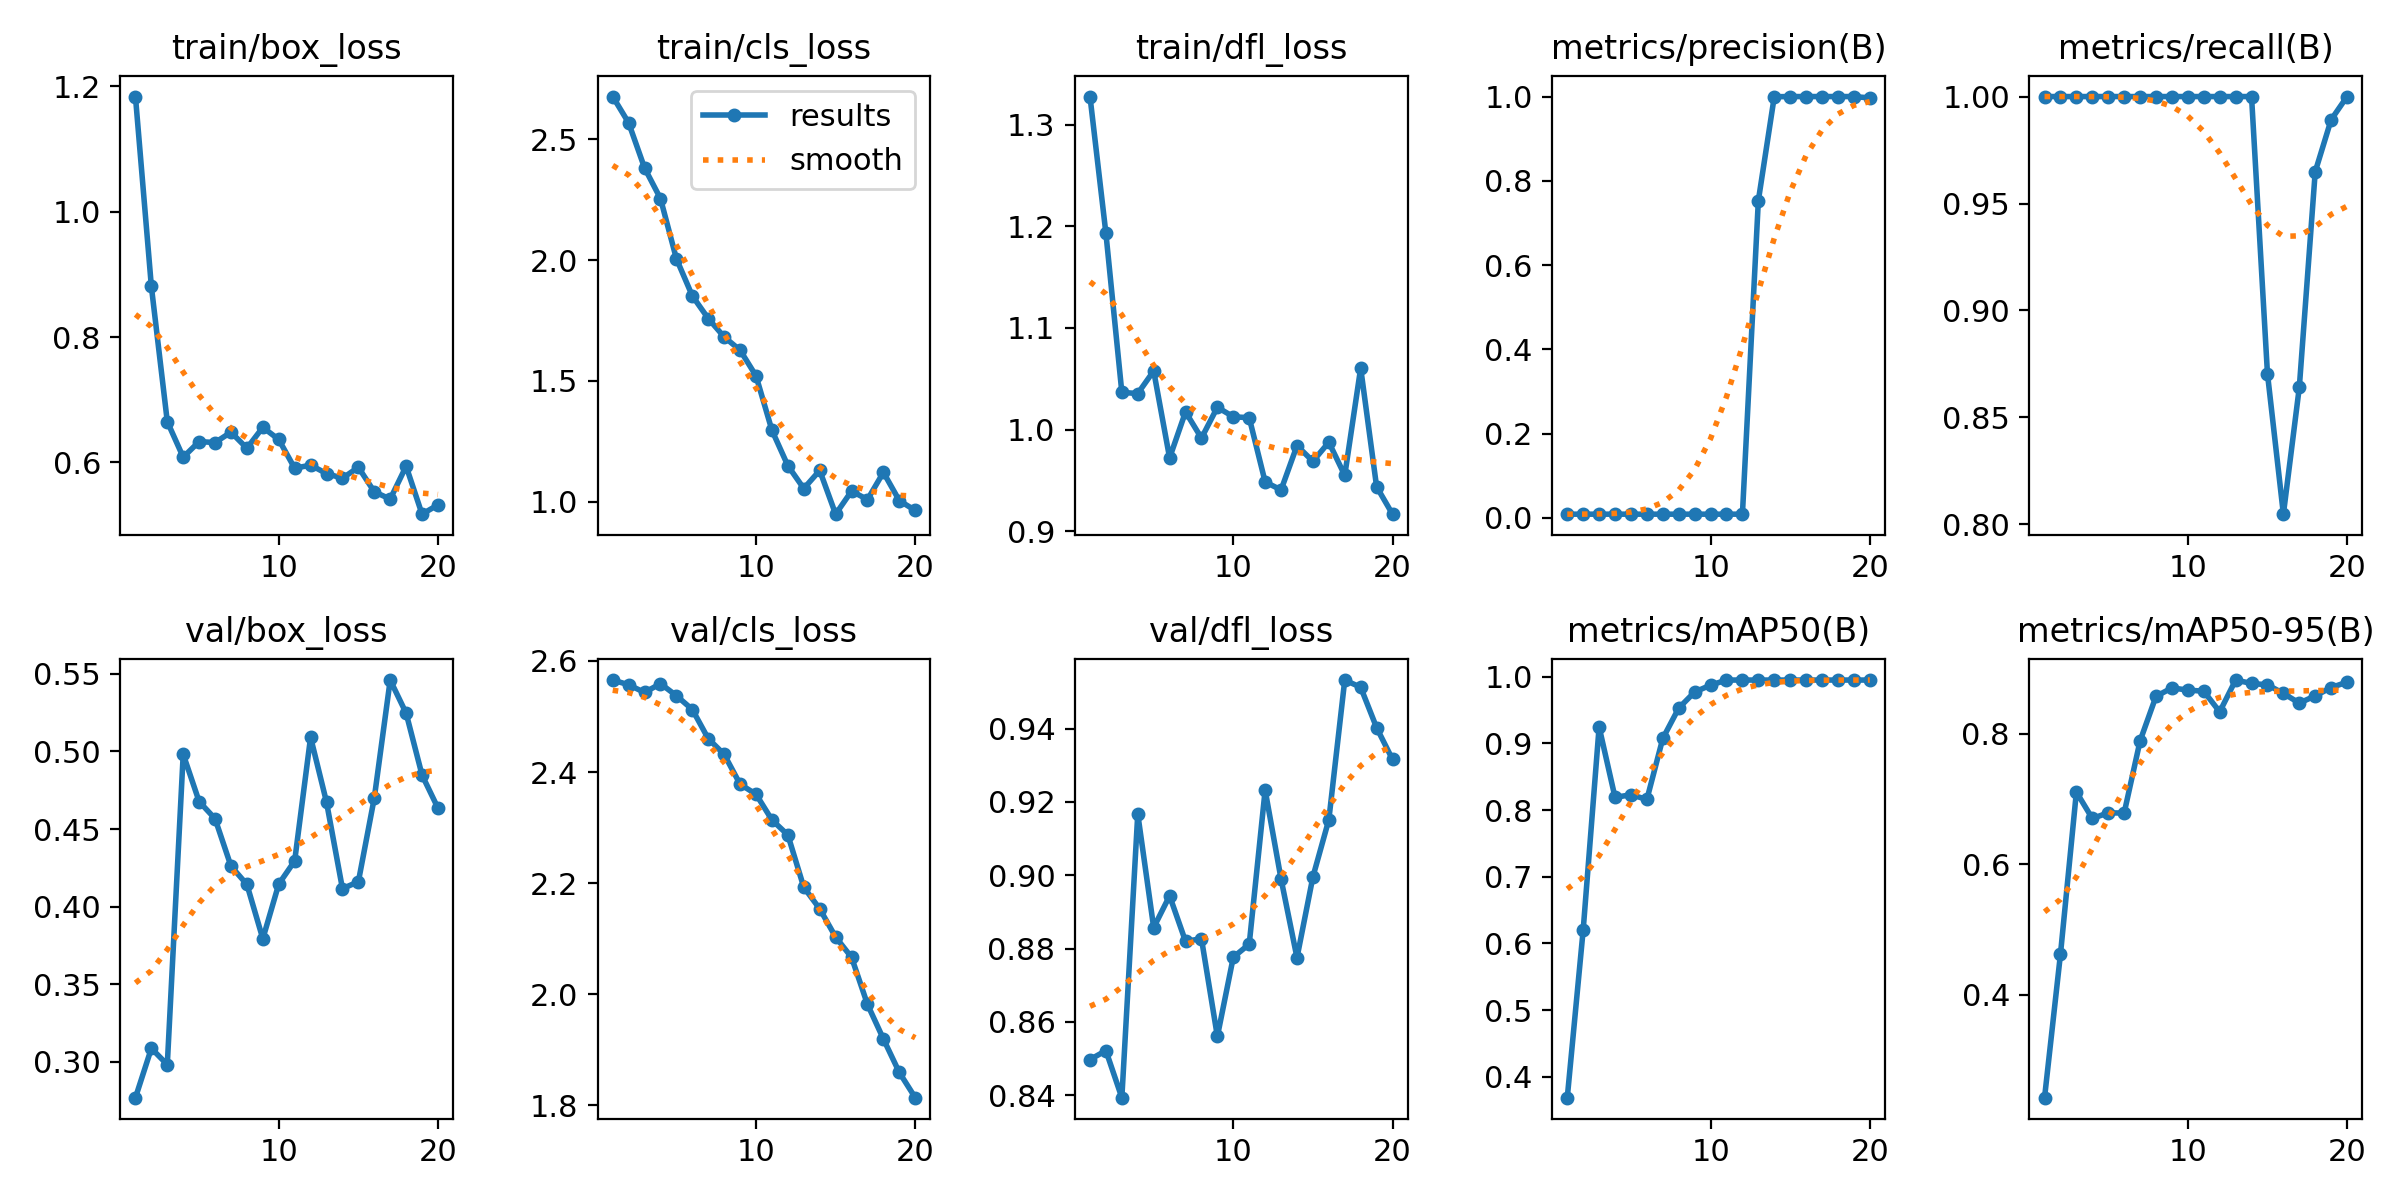

Source data for this figure (header and first rows):
epoch, time, train/box_loss, train/cls_loss, train/dfl_loss, metrics/precision(B), metrics/recall(B), metrics/mAP50(B), metrics/mAP50-95(B), val/box_loss, val/cls_loss, val/dfl_loss, lr/pg0, lr/pg1, lr/pg2
1, 16.11, 1.184, 2.677, 1.328, 0.00852, 1, 0.3688, 0.2422, 0.2769, 2.566, 0.8497, 4e-05, 4e-05, 4e-05
2, 32.59, 0.8807, 2.568, 1.193, 0.00852, 1, 0.6205, 0.4622, 0.3087, 2.557, 0.8521, 9.505e-05, 9.505e-05, 9.505e-05
3, 48.46, 0.6651, 2.382, 1.037, 0.00852, 1, 0.9247, 0.7106, 0.2982, 2.543, 0.8393, 0.0001442, 0.0001442, 0.0001442
4, 64.06, 0.6083, 2.255, 1.035, 0.00852, 1, 0.819, 0.6702, 0.4981, 2.559, 0.9167, 0.0001873, 0.0001873, 0.0001873
5, 79.22, 0.6333, 2.006, 1.058, 0.00852, 1, 0.823, 0.6788, 0.4677, 2.537, 0.8857, 0.0002246, 0.0002246, 0.0002246
6, 95.26, 0.6317, 1.852, 0.9721, 0.00852, 1, 0.816, 0.6784, 0.4566, 2.513, 0.8944, 0.0002559, 0.0002559, 0.0002559
7, 110.7, 0.6483, 1.758, 1.017, 0.00852, 1, 0.9075, 0.7891, 0.4261, 2.46, 0.882, 0.0002812, 0.0002812, 0.0002812
8, 126.4, 0.6226, 1.682, 0.9916, 0.00852, 1, 0.9529, 0.8573, 0.4143, 2.432, 0.8827, 0.0003006, 0.0003006, 0.0003006
9, 142.7, 0.656, 1.627, 1.022, 0.00852, 1, 0.9771, 0.8703, 0.3793, 2.378, 0.856, 0.0003141, 0.0003141, 0.0003141
10, 157.7, 0.6366, 1.521, 1.013, 0.00852, 1, 0.9873, 0.8669, 0.4145, 2.36, 0.8776, 0.0003216, 0.0003216, 0.0003216
11, 173.5, 0.5907, 1.296, 1.012, 0.00852, 1, 0.995, 0.8652, 0.4294, 2.314, 0.8812, 0.0003232, 0.0003232, 0.0003232
12, 189, 0.5957, 1.149, 0.9484, 0.00852, 1, 0.995, 0.8335, 0.5091, 2.287, 0.9233, 0.0003189, 0.0003189, 0.0003189
13, 204.7, 0.5822, 1.055, 0.9405, 0.7529, 1, 0.995, 0.8823, 0.4673, 2.192, 0.899, 0.0003086, 0.0003086, 0.0003086
14, 221, 0.5747, 1.129, 0.9841, 0.9996, 1, 0.995, 0.877, 0.4116, 2.154, 0.8775, 0.0002923, 0.0002923, 0.0002923
15, 236.5, 0.5923, 0.9484, 0.9688, 1, 0.8704, 0.995, 0.875, 0.416, 2.103, 0.8996, 0.0002702, 0.0002702, 0.0002702
16, 251.9, 0.5532, 1.044, 0.9875, 1, 0.8048, 0.995, 0.8618, 0.47, 2.066, 0.9152, 0.0002421, 0.0002421, 0.0002421
17, 266.5, 0.5415, 1.009, 0.9549, 1, 0.8641, 0.995, 0.847, 0.546, 1.982, 0.9533, 0.000208, 0.000208, 0.000208
18, 282.1, 0.5939, 1.122, 1.061, 1, 0.9649, 0.995, 0.858, 0.5246, 1.919, 0.9513, 0.000168, 0.000168, 0.000168
19, 296.8, 0.5174, 1.005, 0.9437, 1, 0.9892, 0.995, 0.8708, 0.4848, 1.859, 0.9403, 0.0001221, 0.0001221, 0.0001221
20, 311.4, 0.5323, 0.9639, 0.9167, 0.9967, 1, 0.995, 0.8791, 0.4635, 1.814, 0.9316, 7.021e-05, 7.021e-05, 7.021e-05
